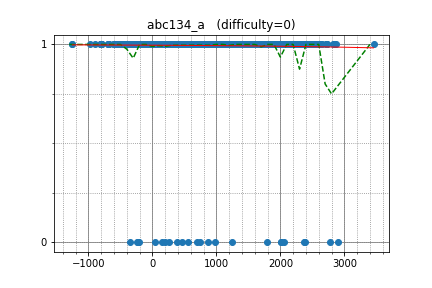

The file beside this chart, header and first rows:
ats5515, 2715.107084, 1
autumn_eel, 2115, 1
TyomaR, 2015, 1
Stonefeang, 3457, 1
kmjp, 2822, 1
hitonanode, 2612, 1
kyuridenamida, 2113, 1
betrue12, 2466, 1
rahuldugar, 2411, 1
tempura0224, 2538, 1
pwild, 2613, 1
Tweetuzki, 2095, 1
ichyo, 2259, 1
smiken, 2578, 1
MMNMM, 2251, 1
leaf1415, 2311, 1
shibh308, 2042, 1
chintu, 2107, 1
beet, 2710, 1
pekempey, 2519, 1
GustavK, 1596, 1
sansaqua, 1833, 1
LayCurse, 1944, 1
sugarrr, 2086, 1
TumoiYorozu, 1817, 1
tatyam, 2239, 1
lkj18, 1674, 1
cinnamoroll, 1981, 1
simamumu, 1631, 1
mtsd, 2315, 1
tubuann, 2225, 1
yuji9511, 1721, 1
dj3500, 2481, 1
heno239, 2550, 1
Mohammad_Yasser, 1594, 1
risujiroh, 2318, 1
koyumeishi, 1966, 1
satanic0258, 2372, 1
rahul_, 1857, 1
kimiyuki, 2437, 1
omochana2, 2373, 1
UminchuR, 1852, 1
enjapma, 1958, 1
lbhlbh, 1600, 1
TMJN, 2279, 1
maspy, 2311, 1
emthrm, 1985, 1
noimi, 2162, 1
BaGaJong, 2117, 1
c1729, 1413, 1
dorijanko, 1955, 1
mamekin, 2436, 1
FMota, 2040, 1
Itst, 2056, 1
kotamanegi, 2378, 1
fuppy0716, 2342, 1
liouzhou_101, 2284, 1
xuzijian629, 2004, 1
kotatsugame, 2324, 1
mdj982, 2086, 1
claw88, 1972, 1
... 4,187 more rows
